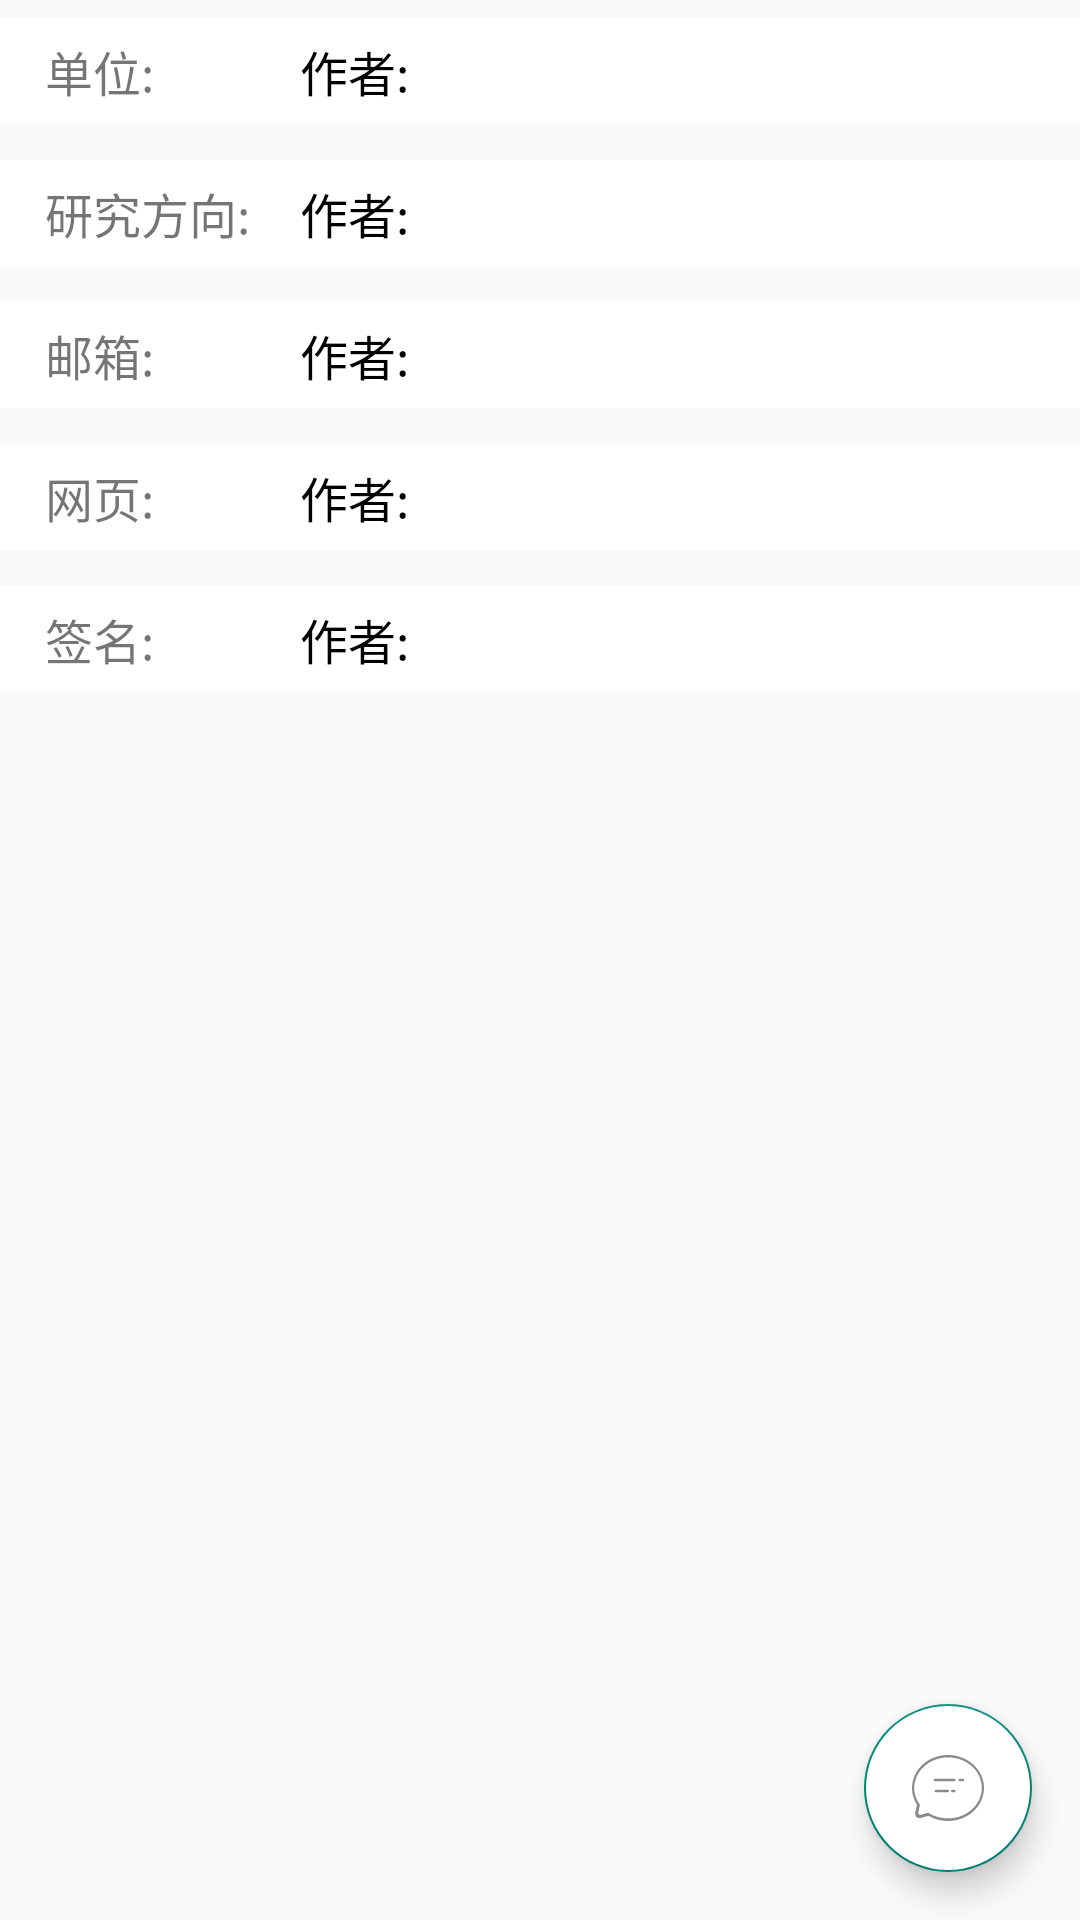

The Android layout XML behind this screen, and the referenced resources:
<!-- AndroidManifest.xml: application theme AppTheme -->
<!-- res/layout/fragment_scholar_info.xml -->
<?xml version="1.0" encoding="utf-8"?>
<RelativeLayout xmlns:android="http://schemas.android.com/apk/res/android"
    xmlns:tools="http://schemas.android.com/tools"
    android:layout_width="match_parent"
    android:layout_height="match_parent"
    tools:context=".scholar.info.ScholarInfoFragment">

    
    <LinearLayout
        android:id="@+id/scholar_layout_institution"
        android:background="#FFFFFF"
        android:layout_marginTop="6dp"
        android:layout_marginBottom="6dp"
        android:layout_width="match_parent"
        android:layout_height="wrap_content">

        <TextView
            android:id="@+id/scholar_info_institution_title"
            android:layout_marginStart="15dp"
            android:layout_marginTop="6dp"
            android:layout_marginBottom="6dp"
            android:textSize="16sp"
            android:layout_width="80dp"
            android:layout_height="wrap_content"
            android:text="@string/scholar_info_institute" />

        <TextView
            android:id="@+id/scholar_info_institution"
            android:layout_marginStart="5dp"
            android:layout_marginTop="6dp"
            android:layout_marginBottom="6dp"
            android:layout_marginEnd="15dp"
            android:textSize="16sp"
            android:textColor="#000000"
            android:layout_width="wrap_content"
            android:layout_height="wrap_content"
            android:text="@string/paper_info_author" />

    </LinearLayout>

    <LinearLayout
        android:id="@+id/scholar_layout_topic"
        android:background="#FFFFFF"
        android:layout_marginTop="6dp"
        android:layout_marginBottom="6dp"
        android:layout_below="@id/scholar_layout_institution"
        android:layout_width="match_parent"
        android:layout_height="wrap_content">

        <TextView
            android:id="@+id/scholar_info_topic_title"
            android:layout_marginStart="15dp"
            android:layout_marginTop="6dp"
            android:layout_marginBottom="6dp"
            android:textSize="16sp"
            android:layout_width="80dp"
            android:layout_height="wrap_content"
            android:text="@string/scholar_info_topic" />

        <TextView
            android:id="@+id/scholar_info_topic"
            android:layout_marginStart="5dp"
            android:layout_marginTop="6dp"
            android:layout_marginBottom="6dp"
            android:layout_marginEnd="15dp"
            android:textSize="16sp"
            android:textColor="#000000"
            android:layout_width="wrap_content"
            android:layout_height="wrap_content"
            android:text="@string/paper_info_author" />

    </LinearLayout>

    <LinearLayout
        android:id="@+id/scholar_layout_email"
        android:background="#FFFFFF"
        android:layout_marginTop="6dp"
        android:layout_marginBottom="6dp"
        android:layout_below="@id/scholar_layout_topic"
        android:layout_width="match_parent"
        android:layout_height="wrap_content">

        <TextView
            android:id="@+id/scholar_info_email_title"
            android:layout_marginStart="15dp"
            android:layout_marginTop="6dp"
            android:layout_marginBottom="6dp"
            android:textSize="16sp"
            android:layout_width="80dp"
            android:layout_height="wrap_content"
            android:text="@string/scholar_info_email" />

        <TextView
            android:id="@+id/scholar_info_email"
            android:layout_marginStart="5dp"
            android:layout_marginTop="6dp"
            android:layout_marginBottom="6dp"
            android:layout_marginEnd="15dp"
            android:textSize="16sp"
            android:textColor="#000000"
            android:layout_width="wrap_content"
            android:layout_height="wrap_content"
            android:text="@string/paper_info_author" />

    </LinearLayout>

    <LinearLayout
        android:id="@+id/scholar_layout_website"
        android:background="#FFFFFF"
        android:layout_marginTop="6dp"
        android:layout_marginBottom="6dp"
        android:layout_below="@id/scholar_layout_email"
        android:layout_width="match_parent"
        android:layout_height="wrap_content">

        <TextView
            android:id="@+id/scholar_info_website_title"
            android:layout_marginStart="15dp"
            android:layout_marginTop="6dp"
            android:layout_marginBottom="6dp"
            android:textSize="16sp"
            android:layout_width="80dp"
            android:layout_height="wrap_content"
            android:text="@string/scholar_info_website" />

        <TextView
            android:id="@+id/scholar_info_website"
            android:layout_marginStart="5dp"
            android:layout_marginTop="6dp"
            android:layout_marginBottom="6dp"
            android:layout_marginEnd="15dp"
            android:textSize="16sp"
            android:textColor="#000000"
            android:layout_width="wrap_content"
            android:layout_height="wrap_content"
            android:text="@string/paper_info_author" />

    </LinearLayout>

    <LinearLayout
        android:id="@+id/scholar_layout_quote"
        android:background="#FFFFFF"
        android:layout_marginTop="6dp"
        android:layout_marginBottom="6dp"
        android:layout_below="@id/scholar_layout_website"
        android:layout_width="match_parent"
        android:layout_height="wrap_content">

        <TextView
            android:id="@+id/scholar_info_quote_title"
            android:layout_marginStart="15dp"
            android:layout_marginTop="6dp"
            android:layout_marginBottom="6dp"
            android:textSize="16sp"
            android:layout_width="80dp"
            android:layout_height="wrap_content"
            android:text="@string/scholar_info_quote" />

        <TextView
            android:id="@+id/scholar_info_quote"
            android:layout_marginStart="5dp"
            android:layout_marginTop="6dp"
            android:layout_marginBottom="6dp"
            android:layout_marginEnd="15dp"
            android:textSize="16sp"
            android:textColor="#000000"
            android:layout_width="wrap_content"
            android:layout_height="wrap_content"
            android:text="@string/paper_info_author" />

    </LinearLayout>


    <com.google.android.material.floatingactionbutton.FloatingActionButton
        android:id="@+id/scholar_start_chat_button"
        android:layout_width="wrap_content"
        android:layout_height="wrap_content"
        android:layout_alignParentEnd="true"
        android:layout_alignParentBottom="true"
        android:layout_gravity="bottom|end"
        android:layout_marginStart="16dp"
        android:layout_marginEnd="16dp"
        android:layout_marginBottom="16dp"
        android:backgroundTint="#FFFFFF"
        android:clickable="true"
        android:src="@drawable/ic_start_chat" />

</RelativeLayout>
<!-- resources referenced by this layout -->
<resources>
  <!-- drawable ic_start_chat (drawable) -->
  <vector xmlns:android="http://schemas.android.com/apk/res/android"
      android:width="400dp"
      android:height="400dp"
      android:viewportWidth="1024"
      android:viewportHeight="1024">
    <path
        android:pathData="M236.09,907.38l-102.4,28.44c-62.58,17.07 -99.56,-19.91 -85.33,-82.49l22.76,-105.24C25.6,679.82 0,597.33 0,512 0,253.16 230.4,42.67 512,42.67S1024,253.16 1024,512s-230.4,469.33 -512,469.33c-96.71,0 -193.42,-25.6 -275.91,-73.96zM241.78,870.4c79.64,48.36 173.51,73.96 270.22,73.96 264.53,0 480.71,-193.42 480.71,-435.2S776.53,76.8 512,76.8 31.29,273.07 31.29,512c0,79.64 25.6,159.29 73.96,227.56l8.53,11.38 -22.76,99.56c-8.53,31.29 11.38,51.2 42.67,39.82l99.56,-28.44 8.53,8.53zM603.02,415.29h-278.76c-5.69,0 -8.53,-2.84 -11.38,-5.69s-5.69,-5.69 -5.69,-11.38 2.84,-8.53 5.69,-11.38 5.69,-5.69 11.38,-5.69h278.76c5.69,0 8.53,2.84 11.38,5.69 2.84,2.84 5.69,5.69 5.69,11.38s-2.84,8.53 -5.69,11.38c-2.84,5.69 -8.53,5.69 -11.38,5.69zM725.33,415.29h-48.36c-2.84,0 -5.69,-2.84 -11.38,-5.69s-5.69,-5.69 -5.69,-11.38 2.84,-8.53 5.69,-11.38 5.69,-5.69 11.38,-5.69h48.36c5.69,0 8.53,2.84 11.38,5.69s5.69,5.69 5.69,11.38 -2.84,8.53 -5.69,11.38 -5.69,5.69 -11.38,5.69zM509.16,571.73h-170.67c-5.69,0 -8.53,-2.84 -11.38,-5.69 -2.84,-2.84 -5.69,-8.53 -5.69,-11.38s2.84,-8.53 5.69,-11.38c2.84,-2.84 5.69,-5.69 11.38,-5.69h170.67c2.84,0 8.53,2.84 11.38,5.69s5.69,5.69 5.69,11.38c0,2.84 -2.84,8.53 -5.69,11.38 -2.84,5.69 -8.53,5.69 -11.38,5.69zM603.02,571.73h-31.29c-5.69,0 -8.53,-2.84 -11.38,-5.69s-5.69,-8.53 -5.69,-11.38 2.84,-8.53 5.69,-11.38 5.69,-5.69 11.38,-5.69h31.29c5.69,0 8.53,2.84 11.38,5.69s5.69,5.69 5.69,11.38c0,2.84 -2.84,8.53 -5.69,11.38 -2.84,5.69 -8.53,5.69 -11.38,5.69z"
        android:fillColor="#8a8a8a"/>
  </vector>
  <string name="paper_info_author">作者:</string>
  <string name="scholar_info_email">邮箱:</string>
  <string name="scholar_info_institute">单位:</string>
  <string name="scholar_info_quote">签名:</string>
  <string name="scholar_info_topic">研究方向:</string>
  <string name="scholar_info_website">网页:</string>
  <style name="AppTheme" parent="Theme.AppCompat.Light.NoActionBar">
  
      </style>
</resources>
